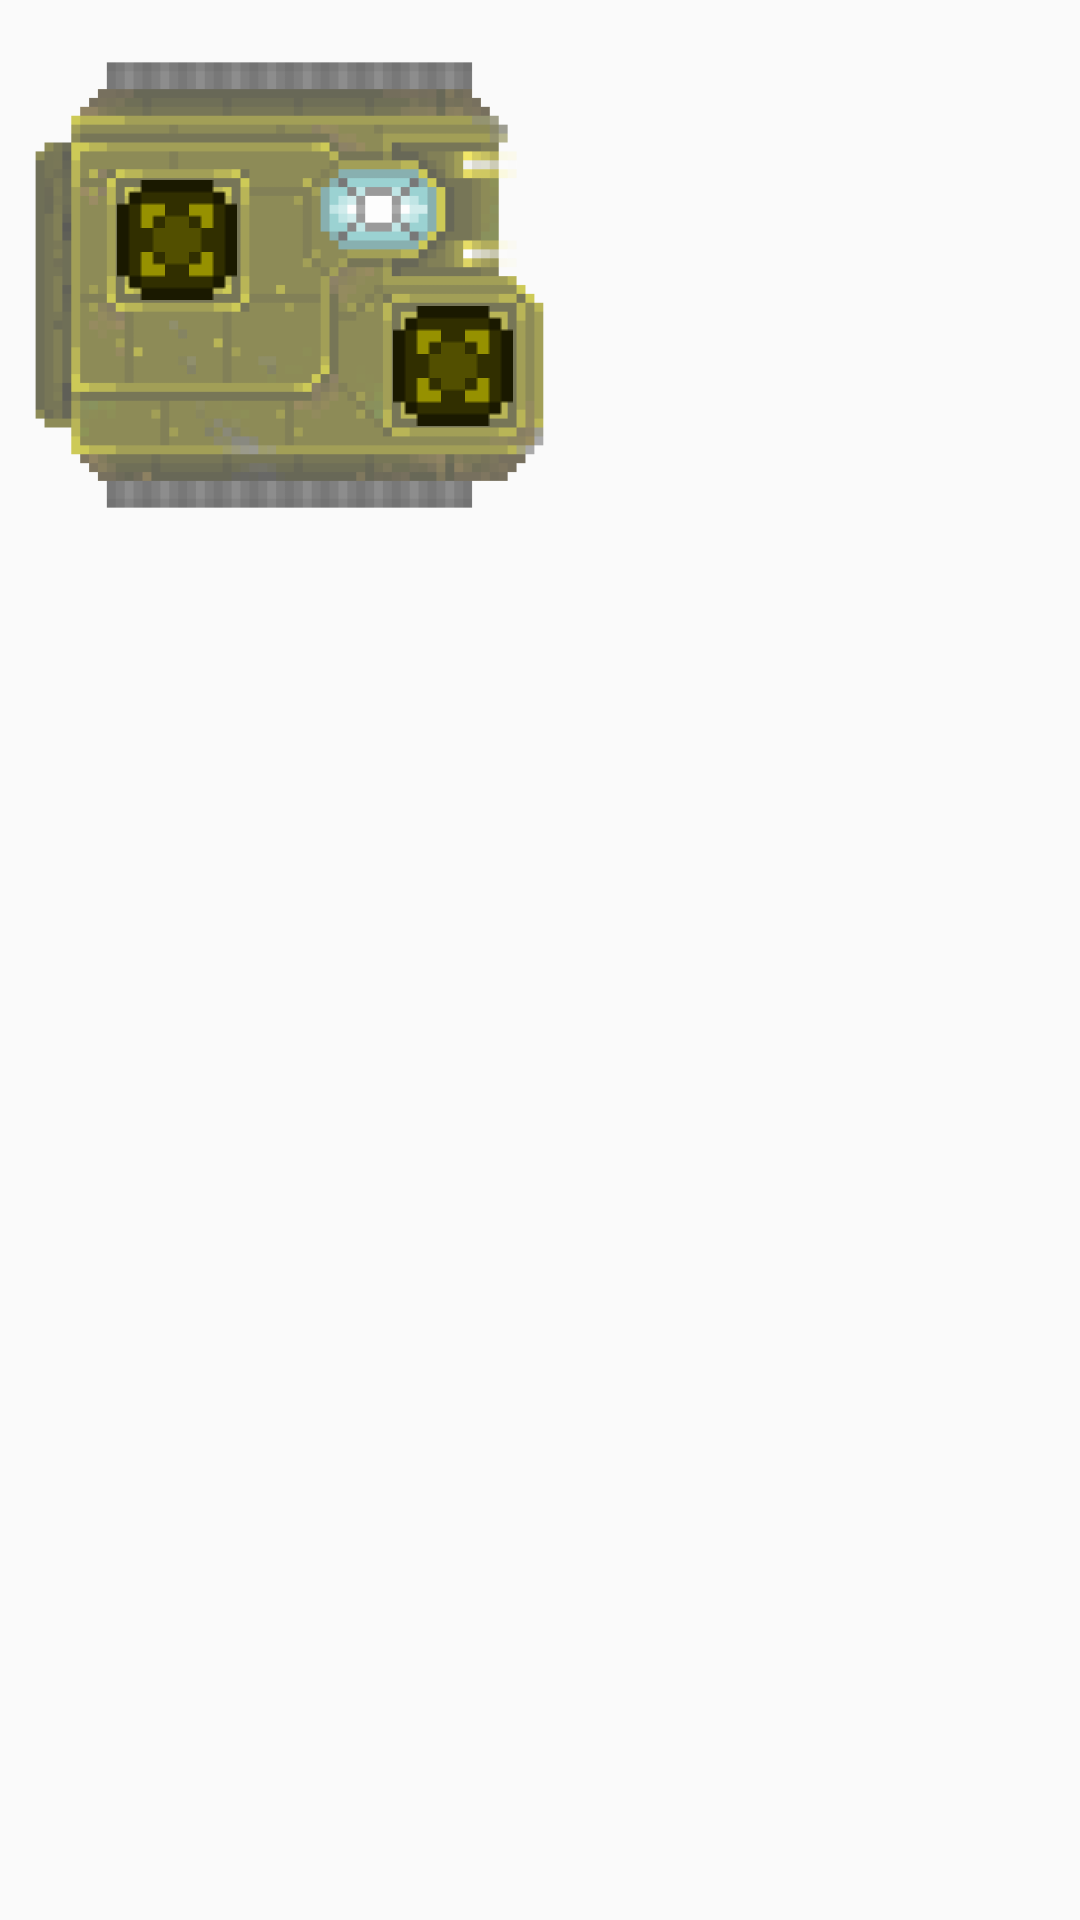

Produce the Android XML layout that renders to this screen, including the resource entries it uses.
<!-- AndroidManifest.xml: application theme AppTheme -->
<!-- res/layout/slot_map_mk3.xml -->
<?xml version="1.0" encoding="utf-8"?>
<LinearLayout
    xmlns:android="http://schemas.android.com/apk/res/android"
    android:layout_width="wrap_content"
    android:layout_height="wrap_content"
    android:orientation="horizontal"
    >

    <RelativeLayout
        android:layout_width="wrap_content"
        android:layout_height="wrap_content"
        >

        <ImageView
            android:layout_width="190dp"
            android:layout_height="190dp"
            android:id="@+id/imageView"
            android:layout_alignParentTop="true"
            android:layout_alignParentStart="true"
            android:background="@drawable/sbmk3"
            android:alpha="0.65"/>

        <Button
            android:layout_width="40dp"
            android:layout_height="40dp"
            android:id="@+id/slotT1"
            android:paddingLeft="-8dp"
            android:paddingTop="-8dp"
            android:background="@drawable/btn_retro_fill_mk3"
            android:layout_alignTop="@+id/imageView"
            android:layout_marginLeft="39dp"
            android:layout_marginTop="60dp"/>

        <Button
            android:layout_width="40dp"
            android:layout_height="40dp"
            android:id="@+id/slotT2"
            android:paddingLeft="-8dp"
            android:paddingTop="-8dp"
            android:background="@drawable/btn_retro_fill_mk3"
            android:layout_alignTop="@+id/imageView"
            android:layout_marginLeft="131dp"
            android:layout_marginTop="102dp"/>

    </RelativeLayout>
</LinearLayout>
<!-- resources referenced by this layout -->
<resources>
  <!-- drawable sbmk3: png bitmap (drawable, 8594 bytes) -->
  <style name="AppTheme" parent="@style/Theme.AppCompat.Light">
          <item name="windowNoTitle">true</item>
          <item name="windowActionBar">false</item>
          <item name="android:windowFullscreen">true</item>
          <item name="android:windowContentOverlay">@null</item>
      </style>
</resources>
